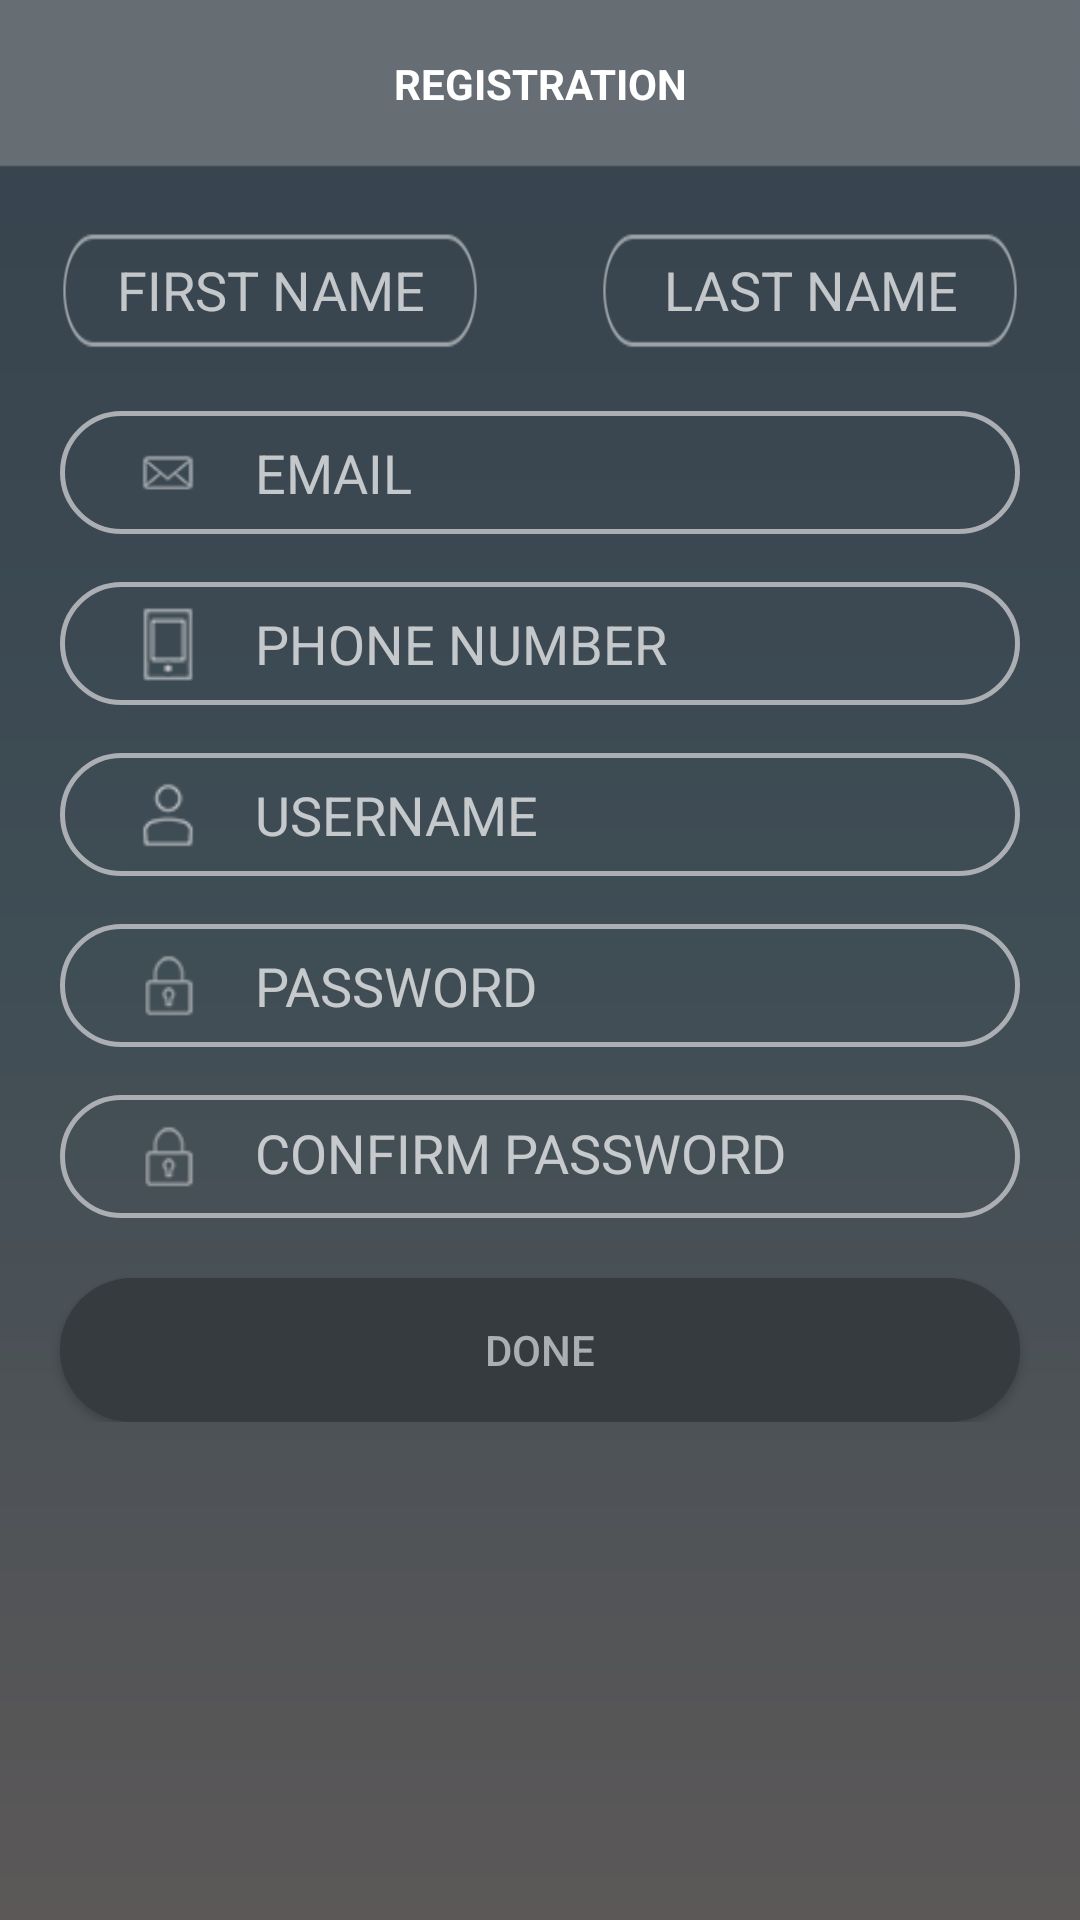

Here is an Android app screen rendered from its layout file. Give the layout XML and the strings, colors and styles it references.
<!-- AndroidManifest.xml: application theme Theme.AppCompat.NoActionBar -->
<!-- res/layout/activity_registration.xml -->
<?xml version="1.0" encoding="utf-8"?>
<ScrollView xmlns:android="http://schemas.android.com/apk/res/android"
    xmlns:tools="http://schemas.android.com/tools"
    android:id="@+id/activity_login"
    android:layout_width="match_parent"
    android:layout_height="match_parent"
    android:background="@drawable/background_stint"
    tools:context="com.chromeinfo.stint.ui.activities.registration.RegistrationAct">


    <LinearLayout
        android:layout_width="match_parent"
        android:layout_height="match_parent"
        android:orientation="vertical">

        <TextView
            android:id="@+id/imvRegstr"
            android:layout_width="match_parent"
            android:layout_height="?attr/actionBarSize"
            android:background="@drawable/header"
            android:gravity="center"
            android:text="@string/tv_registration_header_text"
            android:textColor="@android:color/white"
            android:textStyle="bold" />

        <LinearLayout
            android:layout_width="match_parent"
            android:layout_height="@dimen/reg_wid_height"
            android:layout_marginTop="@dimen/activity_horizontal_margin"
            android:orientation="horizontal">

            <EditText
                android:id="@+id/edtRegFirstName"
                android:layout_width="match_parent"
                android:layout_height="wrap_content"
                android:layout_marginLeft="@dimen/activity_horizontal_margin"
                android:layout_marginRight="@dimen/activity_horizontal_margin"
                android:layout_weight="1"
                android:background="@drawable/detail_box"
                android:gravity="center"
                android:hint="@string/edt_reg_first_name_text"
                android:inputType="text"
                android:maxLength="@integer/email_max_length"
                android:maxLines="1"
                android:nextFocusDown="@+id/edtLastName" />


            <EditText
                android:id="@+id/edtRegLastName"
                android:layout_width="match_parent"
                android:layout_height="wrap_content"
                android:layout_marginLeft="@dimen/activity_horizontal_margin"
                android:layout_marginRight="@dimen/activity_horizontal_margin"
                android:layout_weight="1"
                android:background="@drawable/detail_box"
                android:gravity="center"
                android:hint="@string/edt_reg_last_name_text"
                android:inputType="text"
                android:maxLength="@integer/email_max_length"
                android:maxLines="1" />
        </LinearLayout>

        <LinearLayout
            android:layout_width="match_parent"
            android:layout_height="@dimen/reg_wid_height"
            android:layout_marginLeft="@dimen/activity_horizontal_margin"
            android:layout_marginRight="@dimen/activity_horizontal_margin"
            android:layout_marginTop="@dimen/activity_horizontal_margin"
            android:background="@drawable/edit_text_bg"
            android:orientation="horizontal"
            android:padding="@dimen/padingLogin">

            <ImageView
                android:layout_width="@dimen/icon_image_width"
                android:layout_height="@dimen/icon_image_height"
                android:layout_gravity="center"
                android:paddingLeft="@dimen/activity_horizontal_margin"
                android:scaleType="centerInside"
                android:src="@drawable/email_icon" />

            <EditText
                android:id="@+id/edtRegEmail"
                android:layout_width="match_parent"
                android:layout_height="match_parent"
                android:background="@android:color/transparent"
                android:hint="@string/edt_reg_email_text"
                android:inputType="text"
                android:maxLength="@integer/email_max_length"
                android:maxLines="1"
                android:paddingLeft="@dimen/activity_horizontal_margin" />
        </LinearLayout>


        <LinearLayout
            android:layout_width="match_parent"
            android:layout_height="@dimen/reg_wid_height"
            android:layout_marginLeft="@dimen/activity_horizontal_margin"
            android:layout_marginRight="@dimen/activity_horizontal_margin"
            android:layout_marginTop="@dimen/activity_horizontal_margin_btn"
            android:background="@drawable/edit_text_bg"
            android:orientation="horizontal"
            android:padding="@dimen/padingLogin">

            <ImageView
                android:layout_width="@dimen/icon_image_width"
                android:layout_height="@dimen/icon_image_height"
                android:layout_gravity="center"
                android:paddingLeft="@dimen/activity_horizontal_margin"
                android:scaleType="centerInside"
                android:src="@drawable/mobile_icon" />

            <EditText
                android:id="@+id/edtRegPhNo"
                android:layout_width="match_parent"
                android:layout_height="match_parent"
                android:background="@android:color/transparent"
                android:hint="@string/edt_reg_phn_text"
                android:inputType="number"
                android:maxLength="@integer/phone_number_max_length"
                android:maxLines="1"
                android:paddingLeft="@dimen/activity_horizontal_margin" />
        </LinearLayout>

        <LinearLayout
            android:layout_width="match_parent"
            android:layout_height="@dimen/reg_wid_height"
            android:layout_marginLeft="@dimen/activity_horizontal_margin"
            android:layout_marginRight="@dimen/activity_horizontal_margin"
            android:layout_marginTop="@dimen/activity_horizontal_margin_btn"
            android:background="@drawable/edit_text_bg"
            android:orientation="horizontal"
            android:padding="@dimen/padingLogin">

            <ImageView
                android:layout_width="@dimen/icon_image_width"
                android:layout_height="@dimen/icon_image_height"
                android:layout_gravity="center"
                android:paddingLeft="@dimen/activity_horizontal_margin"
                android:scaleType="centerInside"
                android:src="@drawable/username_icon" />

            <EditText
                android:id="@+id/edtRegUserName"
                android:layout_width="match_parent"
                android:layout_height="match_parent"
                android:background="@android:color/transparent"
                android:hint="@string/edt_reg_username_text"
                android:inputType="text"
                android:maxLength="@integer/username_max_length"
                android:maxLines="1"
                android:paddingLeft="@dimen/activity_horizontal_margin" />
        </LinearLayout>

        <LinearLayout
            android:layout_width="match_parent"
            android:layout_height="@dimen/reg_wid_height"
            android:layout_marginLeft="@dimen/activity_horizontal_margin"
            android:layout_marginRight="@dimen/activity_horizontal_margin"
            android:layout_marginTop="@dimen/activity_horizontal_margin_btn"
            android:background="@drawable/edit_text_bg"
            android:orientation="horizontal"
            android:padding="@dimen/padingLogin">

            <ImageView
                android:layout_width="@dimen/icon_image_width"
                android:layout_height="@dimen/icon_image_height"
                android:layout_gravity="center"
                android:paddingLeft="@dimen/activity_horizontal_margin"
                android:scaleType="centerInside"
                android:src="@drawable/password_icon" />

            <EditText
                android:id="@+id/edtRegPasswd"
                android:layout_width="match_parent"
                android:layout_height="match_parent"
                android:background="@android:color/transparent"
                android:hint="@string/edt_reg_password_text"
                android:inputType="textPassword"
                android:maxLength="@integer/password_max_length"
                android:maxLines="1"
                android:paddingLeft="@dimen/activity_horizontal_margin" />
        </LinearLayout>

        <LinearLayout
            android:layout_width="match_parent"
            android:layout_height="@dimen/reg_wid_height"
            android:layout_marginLeft="@dimen/activity_horizontal_margin"
            android:layout_marginRight="@dimen/activity_horizontal_margin"
            android:layout_marginTop="@dimen/activity_horizontal_margin_btn"
            android:background="@drawable/edit_text_bg"
            android:orientation="horizontal"
            android:padding="@dimen/padingLogin">

            <ImageView
                android:layout_width="@dimen/icon_image_width"
                android:layout_height="@dimen/icon_image_height"
                android:layout_gravity="center"
                android:paddingLeft="@dimen/activity_horizontal_margin"
                android:scaleType="centerInside"
                android:src="@drawable/password_icon" />

            <EditText
                android:id="@+id/edtRegConfrmPasswd"
                android:layout_width="match_parent"
                android:layout_height="match_parent"
                android:background="@android:color/transparent"
                android:gravity="start"
                android:hint="@string/btn_registration_confmpswd_text"
                android:inputType="textPassword"
                android:maxLength="@integer/password_max_length"
                android:maxLines="1"
                android:paddingLeft="@dimen/activity_horizontal_margin" />
        </LinearLayout>

        <Button
            android:id="@+id/btnRegDone"
            android:layout_width="match_parent"
            android:layout_height="wrap_content"
            android:layout_marginLeft="@dimen/activity_horizontal_margin"
            android:layout_marginRight="@dimen/activity_horizontal_margin"
            android:layout_marginTop="@dimen/activity_horizontal_margin"
            android:background="@drawable/button_login"
            android:text="@string/btn_registrtion_done"
            android:textColor="@color/editTextBorder" />
    </LinearLayout>
</ScrollView>
<!-- resources referenced by this layout -->
<resources>
  <color name="editTextBorder">#abaeb3</color>
  <dimen name="activity_horizontal_margin">20dp</dimen>
  <dimen name="activity_horizontal_margin_btn">16dp</dimen>
  <dimen name="icon_image_height">38dp</dimen>
  <dimen name="icon_image_width">38dp</dimen>
  <dimen name="padingLogin">7dp</dimen>
  <dimen name="reg_wid_height">41dp</dimen>
  <!-- drawable background_stint (drawable) -->
  <?xml version="1.0" encoding="utf-8"?>
  <shape xmlns:android="http://schemas.android.com/apk/res/android"
      android:shape="rectangle">
      <gradient
          android:angle="270"
          android:centerColor="@color/colorStintBgMid"
          android:endColor="@color/colorStintBgEnd"
          android:startColor="@color/colorStintBgStart"></gradient>
  </shape>
  <!-- drawable button_login (drawable) -->
  <?xml version="1.0" encoding="utf-8"?>
  <shape xmlns:android="http://schemas.android.com/apk/res/android"
      android:shape="rectangle">
      <corners
          android:bottomLeftRadius="100dp"
          android:bottomRightRadius="100dp"
          android:topLeftRadius="100dp"
          android:topRightRadius="100dp"></corners>
      <solid android:color="@color/loginButton"></solid>
  </shape>
  <!-- drawable detail_box: png bitmap (drawable, 23358 bytes) -->
  <!-- drawable edit_text_bg (drawable) -->
  <?xml version="1.0" encoding="utf-8"?>
  <shape xmlns:android="http://schemas.android.com/apk/res/android"
      android:innerRadius="@dimen/activity_horizontal_margin"
      android:shape="rectangle">
      <corners
          android:bottomLeftRadius="100dp"
          android:bottomRightRadius="100dp"
          android:topLeftRadius="100dp"
          android:topRightRadius="100dp"></corners>
      <stroke
          android:width="1.5dp"
          android:color="@color/editTextBorder"></stroke>
  </shape>
  <!-- drawable email_icon: png bitmap (drawable, 26028 bytes) -->
  <!-- drawable header: png bitmap (drawable, 23988 bytes) -->
  <!-- drawable mobile_icon: png bitmap (drawable, 25908 bytes) -->
  <!-- drawable password_icon: png bitmap (drawable, 26032 bytes) -->
  <!-- drawable username_icon: png bitmap (drawable, 26032 bytes) -->
  <integer name="email_max_length">150</integer>
  <integer name="password_max_length">150</integer>
  <integer name="phone_number_max_length">10</integer>
  <integer name="username_max_length">150</integer>
  <string name="btn_registration_confmpswd_text">CONFIRM PASSWORD</string>
  <string name="btn_registrtion_done">Done</string>
  <string name="edt_reg_email_text">EMAIL</string>
  <string name="edt_reg_first_name_text">FIRST NAME</string>
  <string name="edt_reg_last_name_text">LAST NAME</string>
  <string name="edt_reg_password_text">PASSWORD</string>
  <string name="edt_reg_phn_text">PHONE NUMBER</string>
  <string name="edt_reg_username_text">USERNAME</string>
  <string name="tv_registration_header_text">REGISTRATION</string>
  <color name="colorStintBgMid">#3F4D55</color>
  <color name="colorStintBgEnd">#5C5858</color>
  <color name="colorStintBgStart">#36424D</color>
  <color name="loginButton">#363B3F</color>
</resources>
